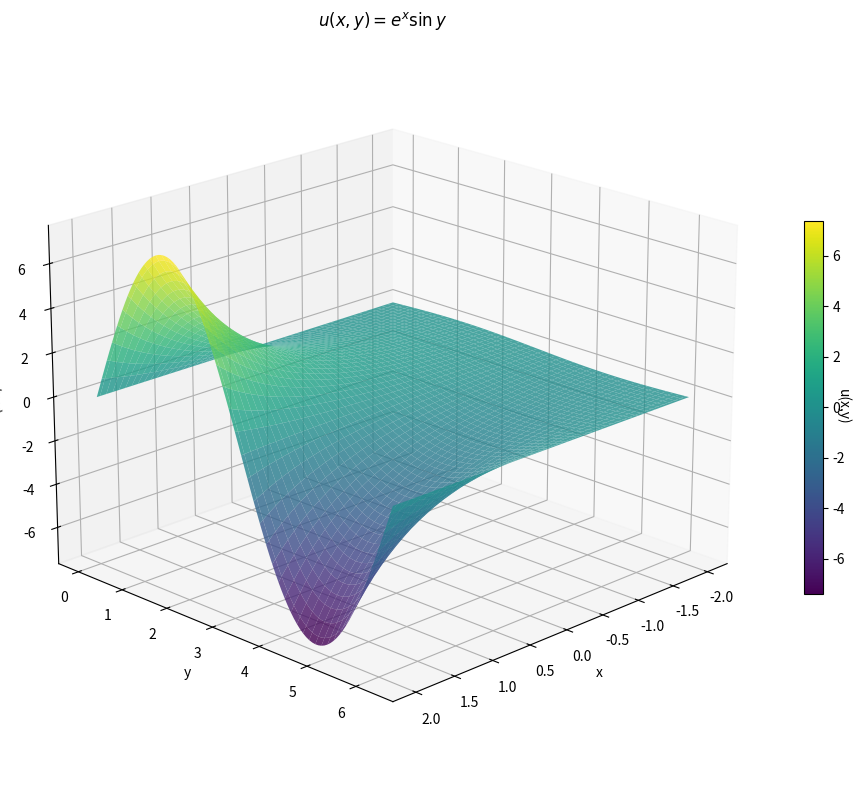

The matplotlib source for this figure:
import numpy as np
import matplotlib.pyplot as plt
from mpl_toolkits.mplot3d import Axes3D

# 定义网格
x = np.linspace(-2, 2, 100)
y = np.linspace(0, 2*np.pi, 100)
X, Y = np.meshgrid(x, y)

# 计算函数值
Z = np.exp(X) * np.sin(Y)

# 创建三维图形
fig = plt.figure(figsize=(10, 8))
ax = fig.add_subplot(111, projection='3d')

# 绘制曲面
surf = ax.plot_surface(X, Y, Z, cmap='viridis', alpha=0.8, edgecolor='none')

# 添加颜色条
m = plt.cm.ScalarMappable(cmap='viridis')
m.set_array(Z.flatten())
cbar = plt.colorbar(m, ax=ax, shrink=0.5)
cbar.set_label('u(x,y)', rotation=270)

# 设置标签
ax.set_xlabel('x')
ax.set_ylabel('y')
ax.set_zlabel('u(x,y)')
ax.set_title(r'$u(x, y) = e^x \sin y$')

# 调整视角
ax.view_init(elev=20, azim=45)

# 显示图形
plt.tight_layout()
plt.show()
